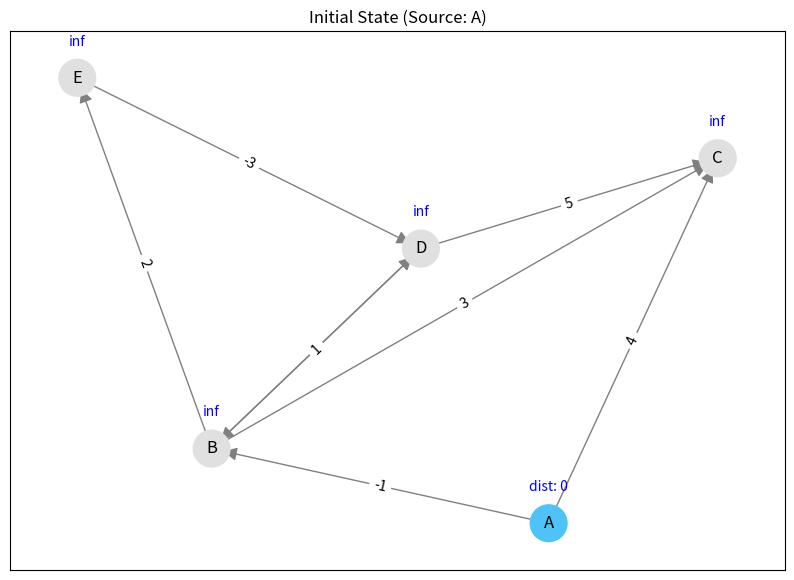
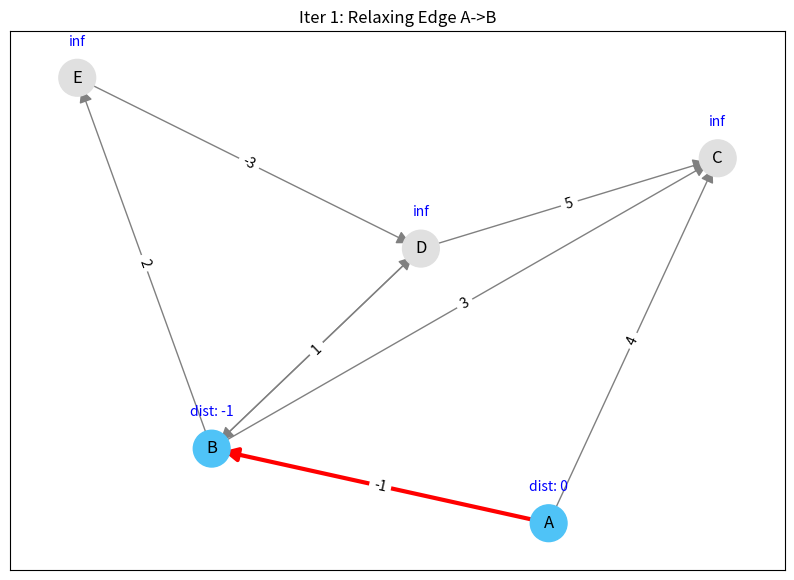
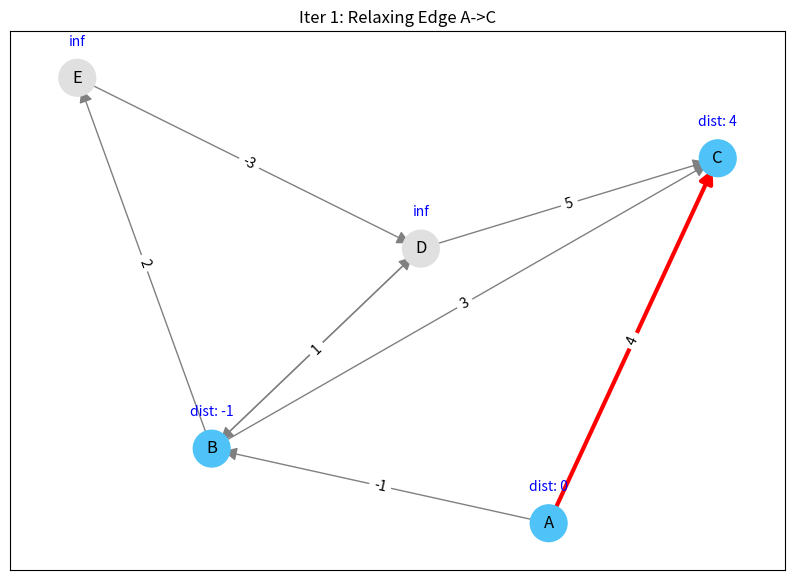
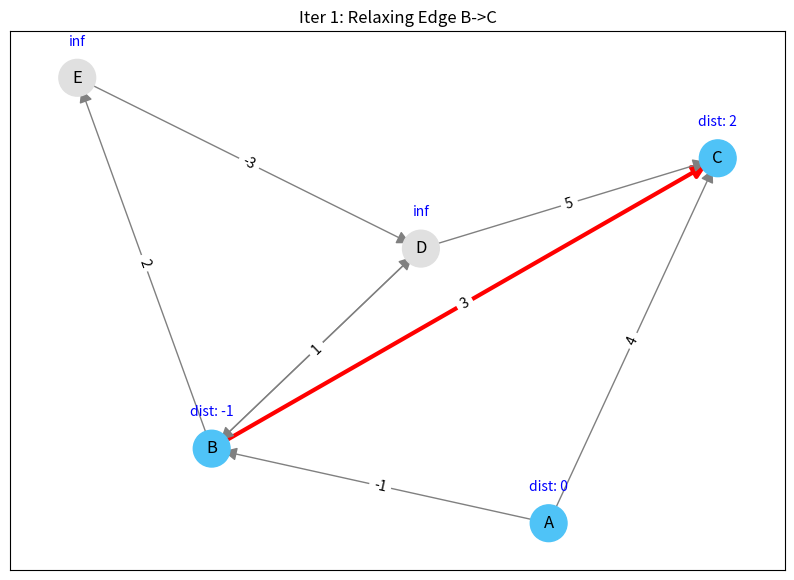
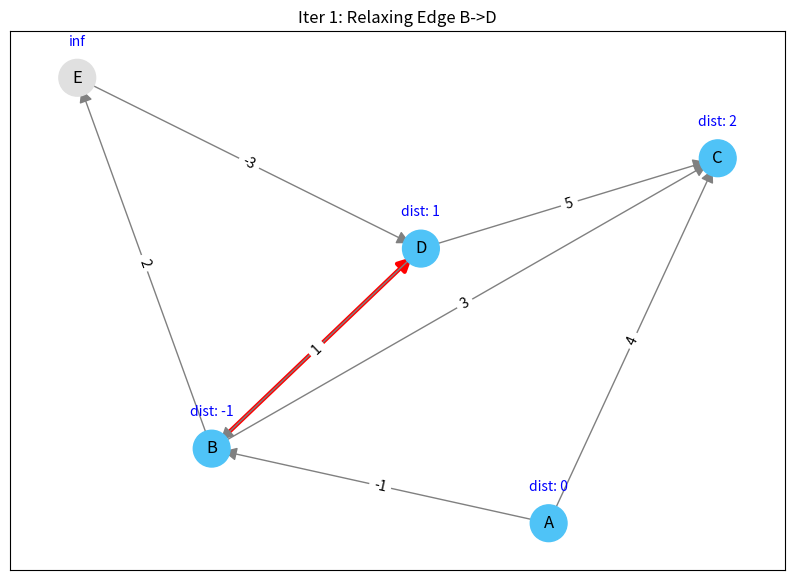
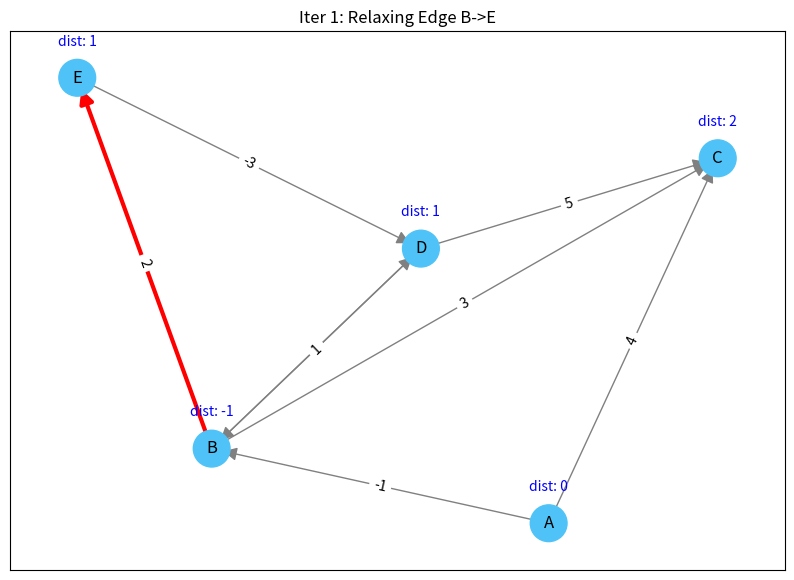
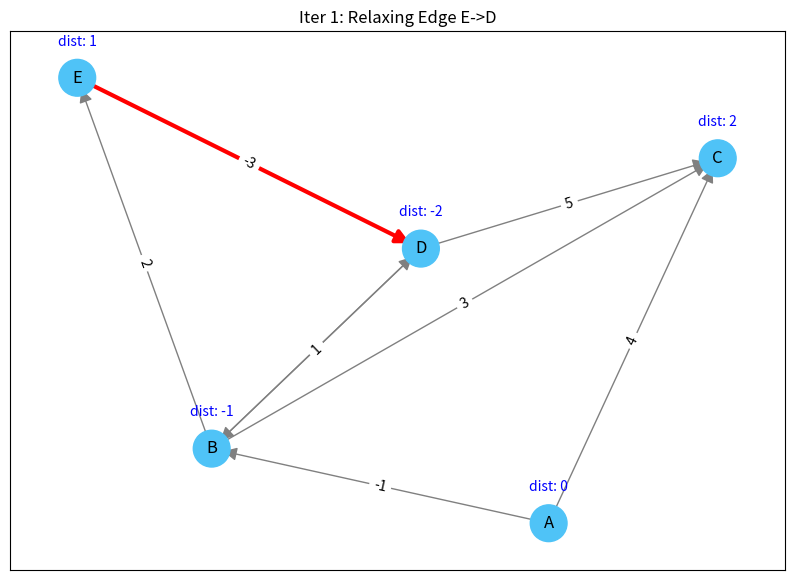
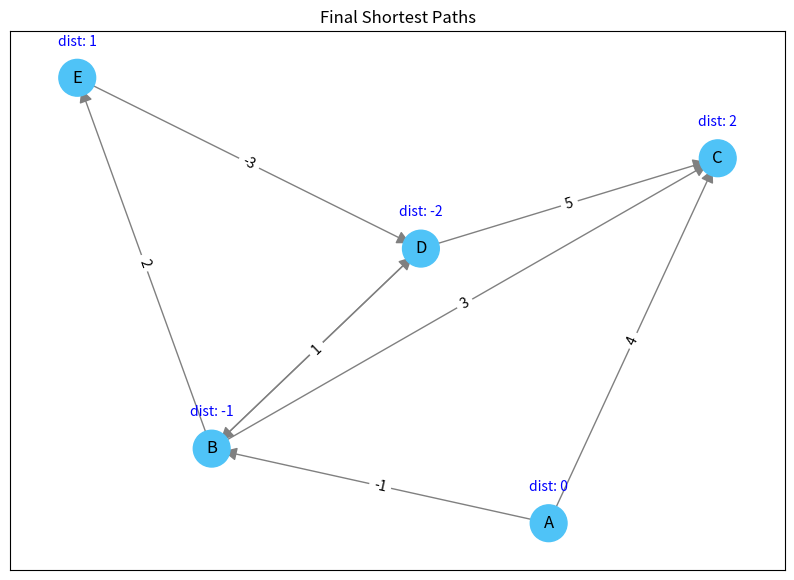

Python code for these plots, in order:
import matplotlib.pyplot as plt
import networkx as nx
import time

class BellmanFordVisualizer:
    """
    A class to implement the Bellman-Ford algorithm with step-by-step 
    visualization and comprehensive error checking for negative cycles.
    """
    
    def __init__(self, vertices):
        # The number of vertices in the graph
        self.V = vertices 
        # A list to store all edges in the format (source, destination, weight)
        self.graph = []
        # Store node names for better visualization (can be numbers or strings)
        self.nodes = []

    def add_edge(self, u, v, w):
        """
        Adds a directed edge to the graph.
        u: Source node
        v: Destination node
        w: Weight of the edge
        """
        self.graph.append([u, v, w])
        if u not in self.nodes: self.nodes.append(u)
        if v not in self.nodes: self.nodes.append(v)

    def visualize_step(self, distances, pos, title, highlighted_edge=None, final=False):
        """
        Helper method to render the graph state at a specific iteration.
        """
        plt.clf() # Clear current figure
        G = nx.DiGraph()
        
        # Add edges to the NetworkX graph for drawing
        for u, v, w in self.graph:
            G.add_edge(u, v, weight=w)

        # Draw nodes
        node_colors = ['#4fc3f7' if distances[node] != float('inf') else '#e0e0e0' for node in self.nodes]
        nx.draw_networkx_nodes(G, pos, node_size=700, node_color=node_colors)
        nx.draw_networkx_labels(G, pos, font_size=12, font_family="sans-serif")

        # Draw edges
        edge_colors = []
        edge_widths = []
        for u, v in G.edges():
            if highlighted_edge and (u == highlighted_edge[0] and v == highlighted_edge[1]):
                edge_colors.append('red') # Highlight the edge being relaxed
                edge_widths.append(3)
            else:
                edge_colors.append('gray')
                edge_widths.append(1)
        
        nx.draw_networkx_edges(G, pos, width=edge_widths, edge_color=edge_colors, arrowsize=20)
        
        # Draw edge labels (weights)
        edge_labels = nx.get_edge_attributes(G, 'weight')
        nx.draw_networkx_edge_labels(G, pos, edge_labels=edge_labels)

        # Add distance labels above nodes
        dist_labels = {node: (f"dist: {distances[node]}" if distances[node] != float('inf') else "inf") for node in self.nodes}
        # Offset labels slightly above nodes
        pos_higher = {k: (v[0], v[1] + 0.1) for k, v in pos.items()}
        nx.draw_networkx_labels(G, pos_higher, labels=dist_labels, font_color='blue', font_size=10)

        plt.title(title)
        plt.pause(0.5) # Pause to allow for visual inspection

    def run_bellman_ford(self, src):
        """
        The main Bellman-Ford algorithm implementation.
        Step 1: Initialize distances from src to all other vertices as infinite.
        Step 2: Relax all edges |V| - 1 times.
        Step 3: Check for negative weight cycles.
        """
        # Step 1: Initialize distances
        # We use a dictionary to handle non-integer node names
        dist = {node: float("Inf") for node in self.nodes}
        dist[src] = 0

        # Setup visualization layout
        G_viz = nx.DiGraph()
        for u, v, w in self.graph: G_viz.add_edge(u, v)
        pos = nx.spring_layout(G_viz)
        plt.ion() # Interactive mode on
        plt.figure(figsize=(10, 7))

        print(f"--- Starting Bellman-Ford from Source: {src} ---")
        self.visualize_step(dist, pos, f"Initial State (Source: {src})")

        # Step 2: Relax edges |V| - 1 times
        # A shortest path from src to any other node can have at most |V| - 1 edges.
        for i in range(self.V - 1):
            print(f"Iteration {i + 1}...")
            # We iterate through all edges in every iteration
            for u, v, w in self.graph:
                # If the distance to the source 'u' is not infinity 
                # and the new path through 'u' to 'v' is shorter than the current distance to 'v'
                if dist[u] != float("Inf") and dist[u] + w < dist[v]:
                    dist[v] = dist[u] + w
                    self.visualize_step(dist, pos, f"Iter {i+1}: Relaxing Edge {u}->{v}", highlighted_edge=(u,v))

        # Step 3: Check for negative-weight cycles
        # If we can still relax an edge after |V|-1 iterations, there's a negative cycle.
        for u, v, w in self.graph:
            if dist[u] != float("Inf") and dist[u] + w < dist[v]:
                self.visualize_step(dist, pos, "NEGATIVE CYCLE DETECTED!", highlighted_edge=(u,v))
                print("\nGraph contains negative weight cycle!")
                plt.ioff()
                plt.show()
                return None

        # Final Result Visualization
        self.visualize_step(dist, pos, "Final Shortest Paths", final=True)
        print("\nFinal Distances from Source:")
        for node, d in dist.items():
            print(f"Vertex {node}: {d}")
        
        plt.ioff()
        plt.show()
        return dist

# ==========================================
# EXAMPLE 1: Standard Graph (No Negative Cycle)
# ==========================================
def example_standard():
    print("\nRunning Example 1: Standard Directed Graph")
    g = BellmanFordVisualizer(5)
    g.add_edge("A", "B", -1)
    g.add_edge("A", "C", 4)
    g.add_edge("B", "C", 3)
    g.add_edge("B", "D", 2)
    g.add_edge("B", "E", 2)
    g.add_edge("D", "B", 1)
    g.add_edge("D", "C", 5)
    g.add_edge("E", "D", -3)
    
    g.run_bellman_ford("A")

# ==========================================
# EXAMPLE 2: Negative Cycle Detection
# ==========================================
def example_negative_cycle():
    print("\nRunning Example 2: Negative Cycle Detection")
    # A graph where B -> C -> D -> B has a sum of (3 + -6 + 2) = -1
    g = BellmanFordVisualizer(4)
    g.add_edge("A", "B", 4)
    g.add_edge("A", "C", 5)
    g.add_edge("B", "C", 3)
    g.add_edge("C", "D", -6)
    g.add_edge("D", "B", 2)
    
    g.run_bellman_ford("A")

if __name__ == "__main__":
    # Choose which example to run
    # Note: Requires 'matplotlib' and 'networkx' installed: pip install matplotlib networkx
    
    example_standard()
    # example_negative_cycle()
